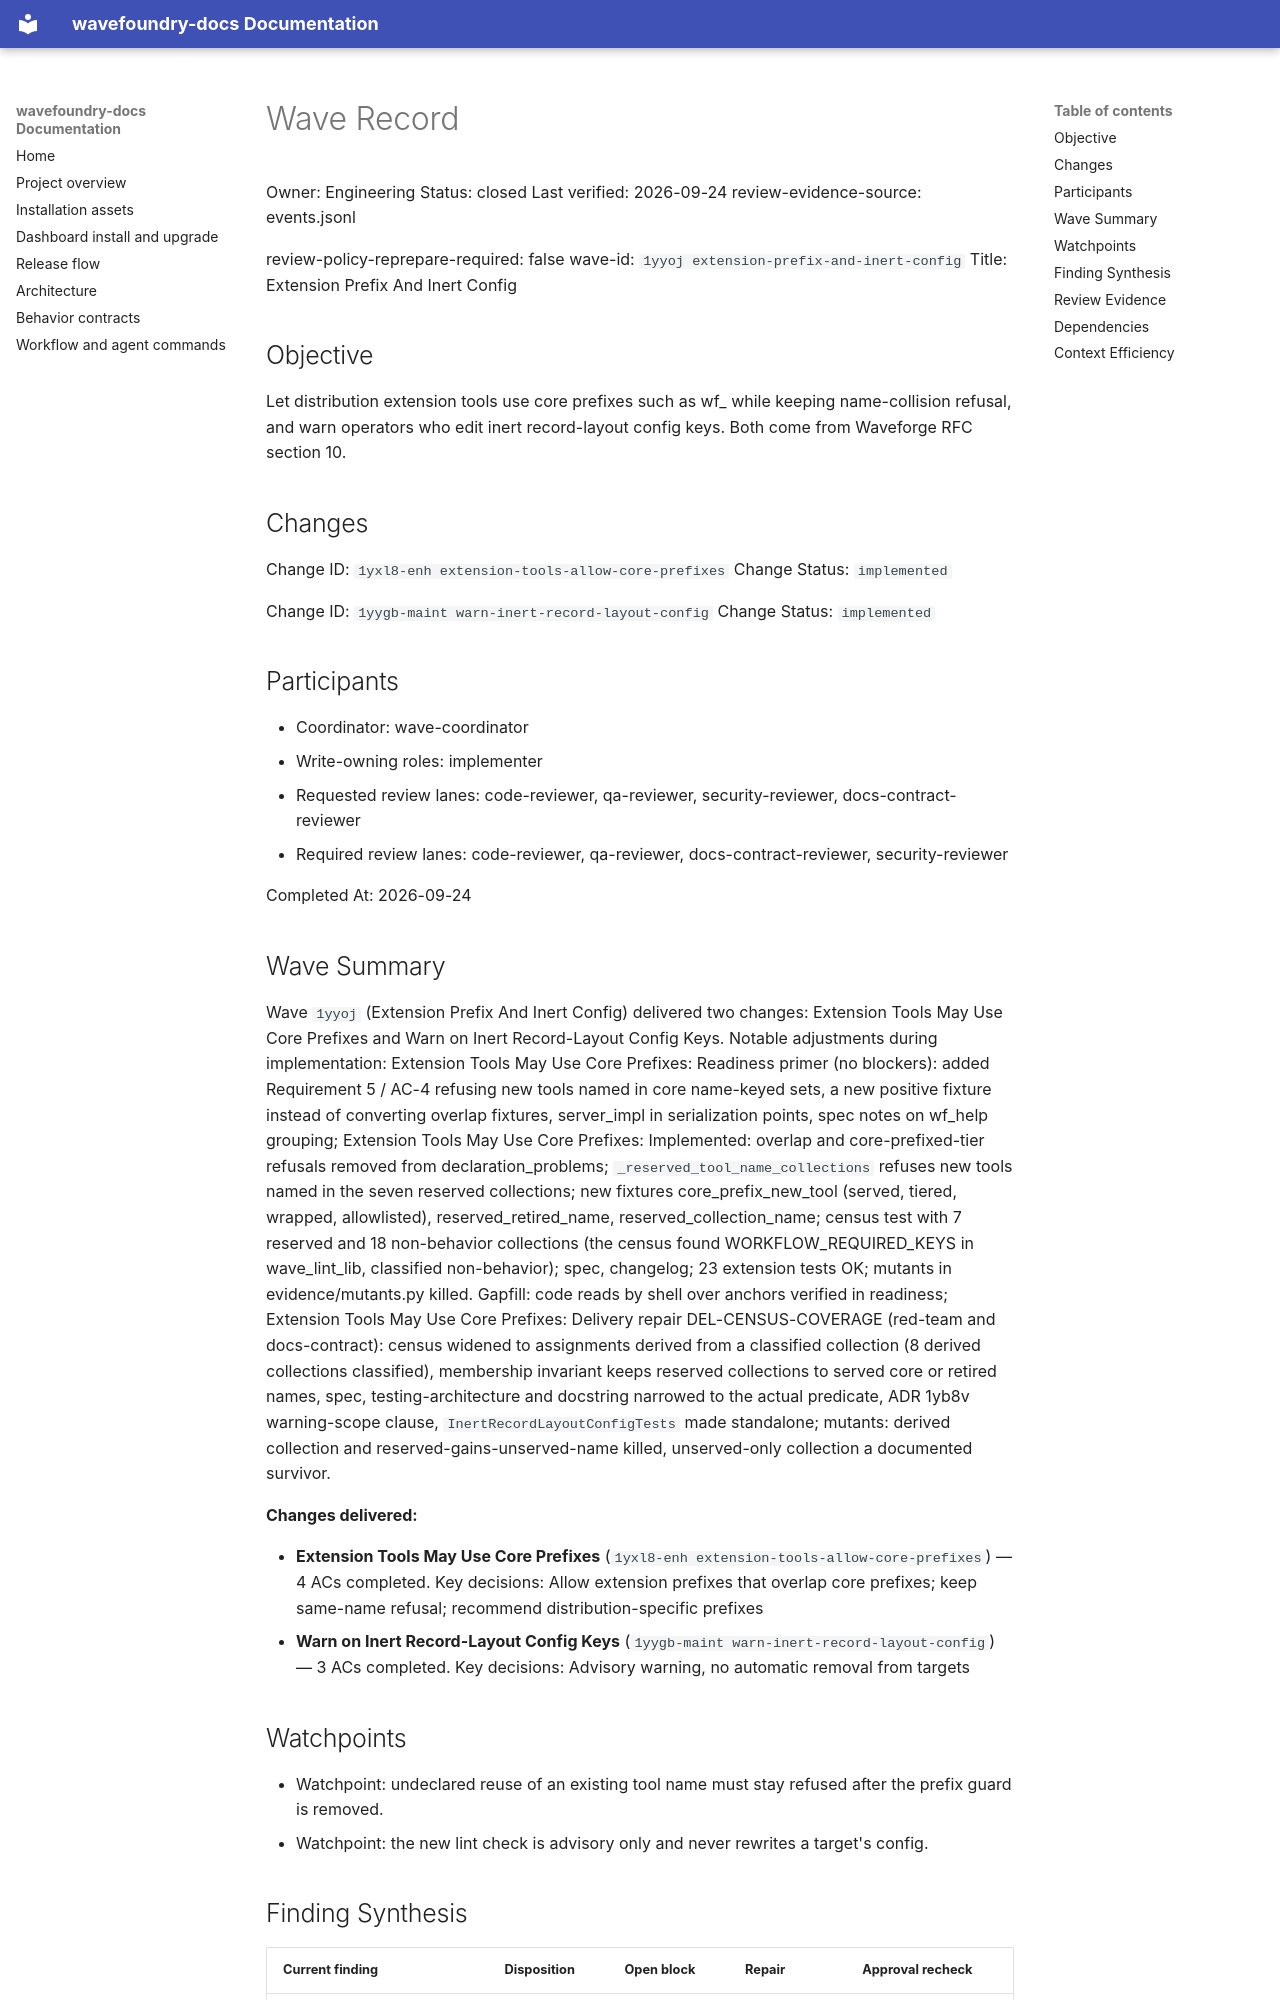

repository: coryhacking/wavefoundry · page: waves/1yyoj extension-prefix-and-inert-config/wave/index.html · generator: mkdocs

# Wave Record

Owner: Engineering
Status: closed
Last verified: 2026-09-24
review-evidence-source: events.jsonl

review-policy-reprepare-required: false
wave-id: `1yyoj extension-prefix-and-inert-config`
Title: Extension Prefix And Inert Config

## Objective

Let distribution extension tools use core prefixes such as wf_ while keeping name-collision refusal, and warn operators who edit inert record-layout config keys. Both come from Waveforge RFC section 10.

## Changes

Change ID: `1yxl8-enh extension-tools-allow-core-prefixes`
Change Status: `implemented`

Change ID: `1yygb-maint warn-inert-record-layout-config`
Change Status: `implemented`

## Participants

- Coordinator: wave-coordinator
- Write-owning roles: implementer
- Requested review lanes: code-reviewer, qa-reviewer, security-reviewer, docs-contract-reviewer
- Required review lanes: code-reviewer, qa-reviewer, docs-contract-reviewer, security-reviewer

Completed At: 2026-09-24

## Wave Summary

Wave `1yyoj` (Extension Prefix And Inert Config) delivered two changes: Extension Tools May Use Core Prefixes and Warn on Inert Record-Layout Config Keys. Notable adjustments during implementation: Extension Tools May Use Core Prefixes: Readiness primer (no blockers): added Requirement 5 / AC-4 refusing new tools named in core name-keyed sets, a new positive fixture instead of converting overlap fixtures, server_impl in serialization points, spec notes on wf_help grouping; Extension Tools May Use Core Prefixes: Implemented: overlap and core-prefixed-tier refusals removed from declaration_problems; `_reserved_tool_name_collections` refuses new tools named in the seven reserved collections; new fixtures core_prefix_new_tool (served, tiered, wrapped, allowlisted), reserved_retired_name, reserved_collection_name; census test with 7 reserved and 18 non-behavior collections (the census found WORKFLOW_REQUIRED_KEYS in wave_lint_lib, classified non-behavior); spec, changelog; 23 extension tests OK; mutants in evidence/mutants.py killed. Gapfill: code reads by shell over anchors verified in readiness; Extension Tools May Use Core Prefixes: Delivery repair DEL-CENSUS-COVERAGE (red-team and docs-contract): census widened to assignments derived from a classified collection (8 derived collections classified), membership invariant keeps reserved collections to served core or retired names, spec, testing-architecture and docstring narrowed to the actual predicate, ADR 1yb8v warning-scope clause, `InertRecordLayoutConfigTests` made standalone; mutants: derived collection and reserved-gains-unserved-name killed, unserved-only collection a documented survivor.

**Changes delivered:**

- **Extension Tools May Use Core Prefixes** (`1yxl8-enh extension-tools-allow-core-prefixes`) — 4 ACs completed. Key decisions: Allow extension prefixes that overlap core prefixes; keep same-name refusal; recommend distribution-specific prefixes
- **Warn on Inert Record-Layout Config Keys** (`1yygb-maint warn-inert-record-layout-config`) — 3 ACs completed. Key decisions: Advisory warning, no automatic removal from targets
## Watchpoints

- Watchpoint: undeclared reuse of an existing tool name must stay refused after the prefix guard is removed.
- Watchpoint: the new lint check is advisory only and never rewrites a target's config.

## Finding Synthesis

<!-- wave:finding-synthesis begin -->
| Current finding | Disposition | Open block | Repair | Approval recheck |
| --- | --- | --- | --- | --- |
| DEL-CENSUS-COVERAGE | do_now | no | completed | — |

*Machine review state — 1 findings; current: do_now 1, maybe_later 0, dont_do_later 0, not_issue 0*
<!-- wave:finding-synthesis end -->
